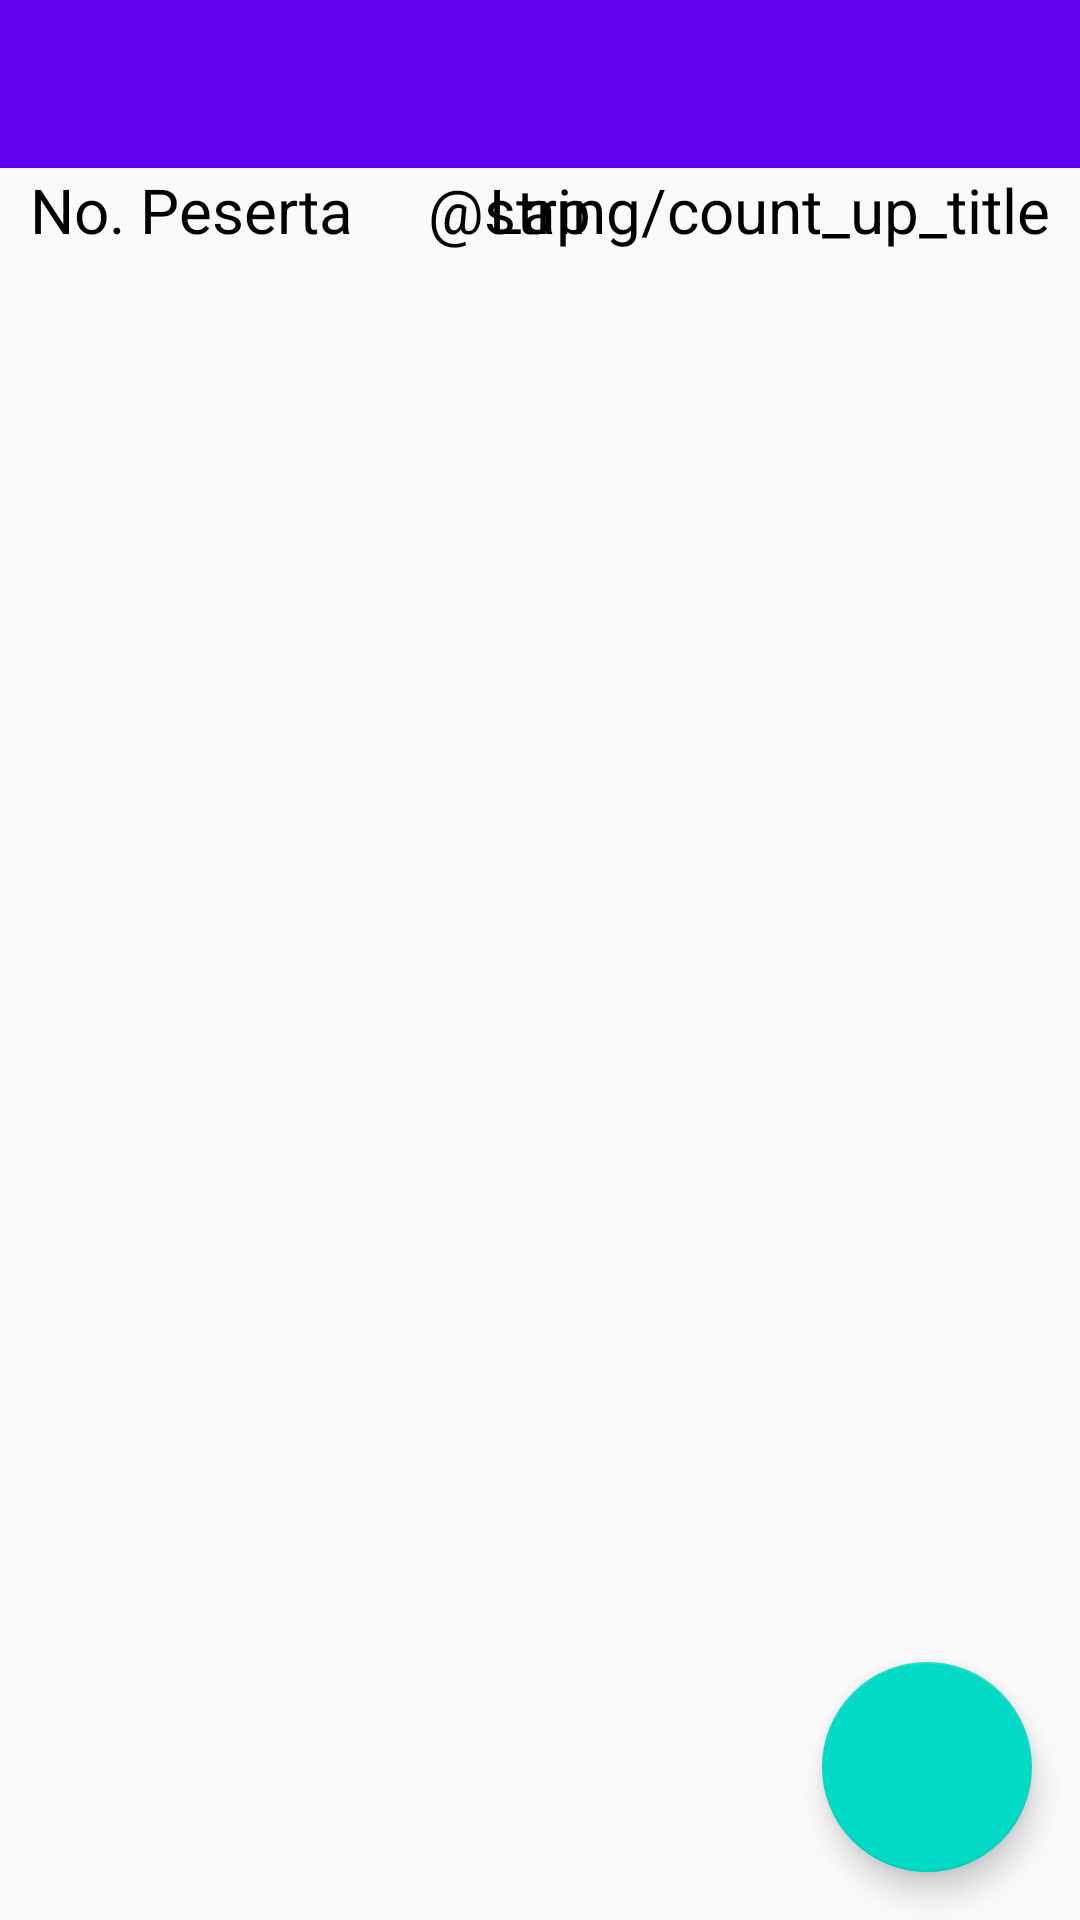

This screen was rendered from an Android layout file. Write that file and the resources it references.
<!-- AndroidManifest.xml: activity theme AppTheme.NoActionBar -->
<!-- res/layout/activity_main.xml -->
<?xml version="1.0" encoding="utf-8"?>
<android.support.design.widget.CoordinatorLayout xmlns:android="http://schemas.android.com/apk/res/android"
    xmlns:app="http://schemas.android.com/apk/res-auto"
    xmlns:tools="http://schemas.android.com/tools"
    android:layout_width="match_parent"
    android:layout_height="match_parent"
    android:orientation="vertical"
    tools:context="alexgochi.jogathon.MainActivity">


    <RelativeLayout
        android:layout_width="match_parent"
        android:layout_height="match_parent">

        <android.support.design.widget.AppBarLayout
            android:id="@+id/appBarLayout2"
            android:layout_width="match_parent"
            android:layout_height="wrap_content"
            android:theme="@style/AppTheme.AppBarOverlay">

            <android.support.v7.widget.Toolbar
                android:id="@+id/toolbar"
                android:layout_width="match_parent"
                android:layout_height="?attr/actionBarSize"
                android:background="?attr/colorPrimary"
                app:popupTheme="@style/AppTheme.PopupOverlay" />

        </android.support.design.widget.AppBarLayout>

        <TextView
            android:id="@+id/noPeserta_title"
            android:layout_width="wrap_content"
            android:layout_height="wrap_content"
            android:layout_below="@+id/appBarLayout2"
            android:layout_marginLeft="10sp"
            android:text="@string/no_peserta_title"
            android:textAppearance="@style/AppTheme"
            android:textSize="10pt" />

        <TextView
            android:id="@+id/lapPeserta_title"
            android:layout_width="wrap_content"
            android:layout_height="wrap_content"
            android:layout_below="@+id/appBarLayout2"
            android:layout_centerHorizontal="true"
            android:text="@string/lap_count_title"
            android:textAppearance="@style/AppTheme"
            android:textSize="10pt" />

        <TextView
            android:id="@+id/countLap_title"
            android:layout_width="wrap_content"
            android:layout_height="wrap_content"
            android:layout_alignParentEnd="true"
            android:layout_alignParentRight="true"
            android:layout_below="@+id/appBarLayout2"
            android:layout_marginRight="10sp"
            android:text="@string/count_up_title"
            android:textAppearance="@style/AppTheme"
            android:textSize="10pt" />

        <android.support.v7.widget.RecyclerView
            android:id="@+id/rv"
            android:layout_width="match_parent"
            android:layout_height="match_parent"
            android:layout_below="@id/noPeserta_title">

        </android.support.v7.widget.RecyclerView>

    </RelativeLayout>


    <android.support.design.widget.FloatingActionButton
        android:id="@+id/fab"
        android:layout_width="70dp"
        android:layout_height="70dp"
        android:layout_gravity="bottom|end"
        android:layout_margin="@dimen/fab_margin"
        app:srcCompat="@drawable/ic_run" />

</android.support.design.widget.CoordinatorLayout>
<!-- resources referenced by this layout -->
<resources>
  <dimen name="fab_margin">16dp</dimen>
  <string name="lap_count_title">Lap</string>
  <string name="no_peserta_title">No. Peserta</string>
  <style name="AppTheme" parent="Theme.AppCompat.Light.DarkActionBar">
          
          <item name="colorPrimary">@color/colorPrimary</item>
          <item name="colorPrimaryDark">@color/colorPrimaryDark</item>
          <item name="colorAccent">@color/colorAccent</item>
      </style>
  <style name="AppTheme.AppBarOverlay" parent="ThemeOverlay.AppCompat.Dark.ActionBar" />
  <style name="AppTheme.PopupOverlay" parent="ThemeOverlay.AppCompat.Light" />
  <style name="AppTheme.NoActionBar">
          <item name="windowActionBar">false</item>
          <item name="windowNoTitle">true</item>
      </style>
  <!-- not gathered from this repository: default colours our renderer supplied (Android Studio template values) -->
  <color name="colorPrimary">#FF6200EE</color>
  <color name="colorPrimaryDark">#FF3700B3</color>
  <color name="colorAccent">#FF03DAC5</color>
</resources>
